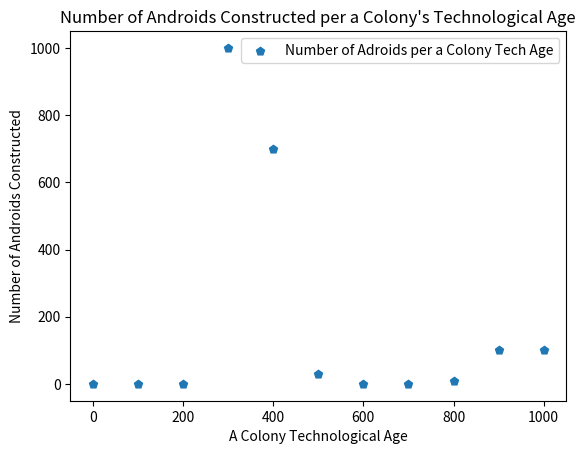

Write the Python code that produced this figure.
import matplotlib.pyplot as plt

'''
    Scatter Plots: Graphs used to show some relationship
    between two (2) or more variables; these being, for
    example: x, y, t (time) and z.

    An example of the application for this type of graphs
    is the following:
        a. Age vs Desease Mortality Rate
        b. Type of vehicle vs Fuel Efficiency Rate
'''

colonlyTechAge = [0, 100, 200, 300, 400, 500, 600, 700, 800, 900, 1000]
numberAndroids = [0, 0, 1, 1000, 700, 29, 0, 0, 10, 100, 100]

plt.scatter(colonlyTechAge, numberAndroids, label="Number of Adroids per a Colony Tech Age", marker="p")    # To make marker a pentagon

plt.xlabel("A Colony Technological Age")
plt.ylabel("Number of Androids Constructed")
plt.title("Number of Androids Constructed per a Colony's Technological Age")
plt.legend()
plt.show()